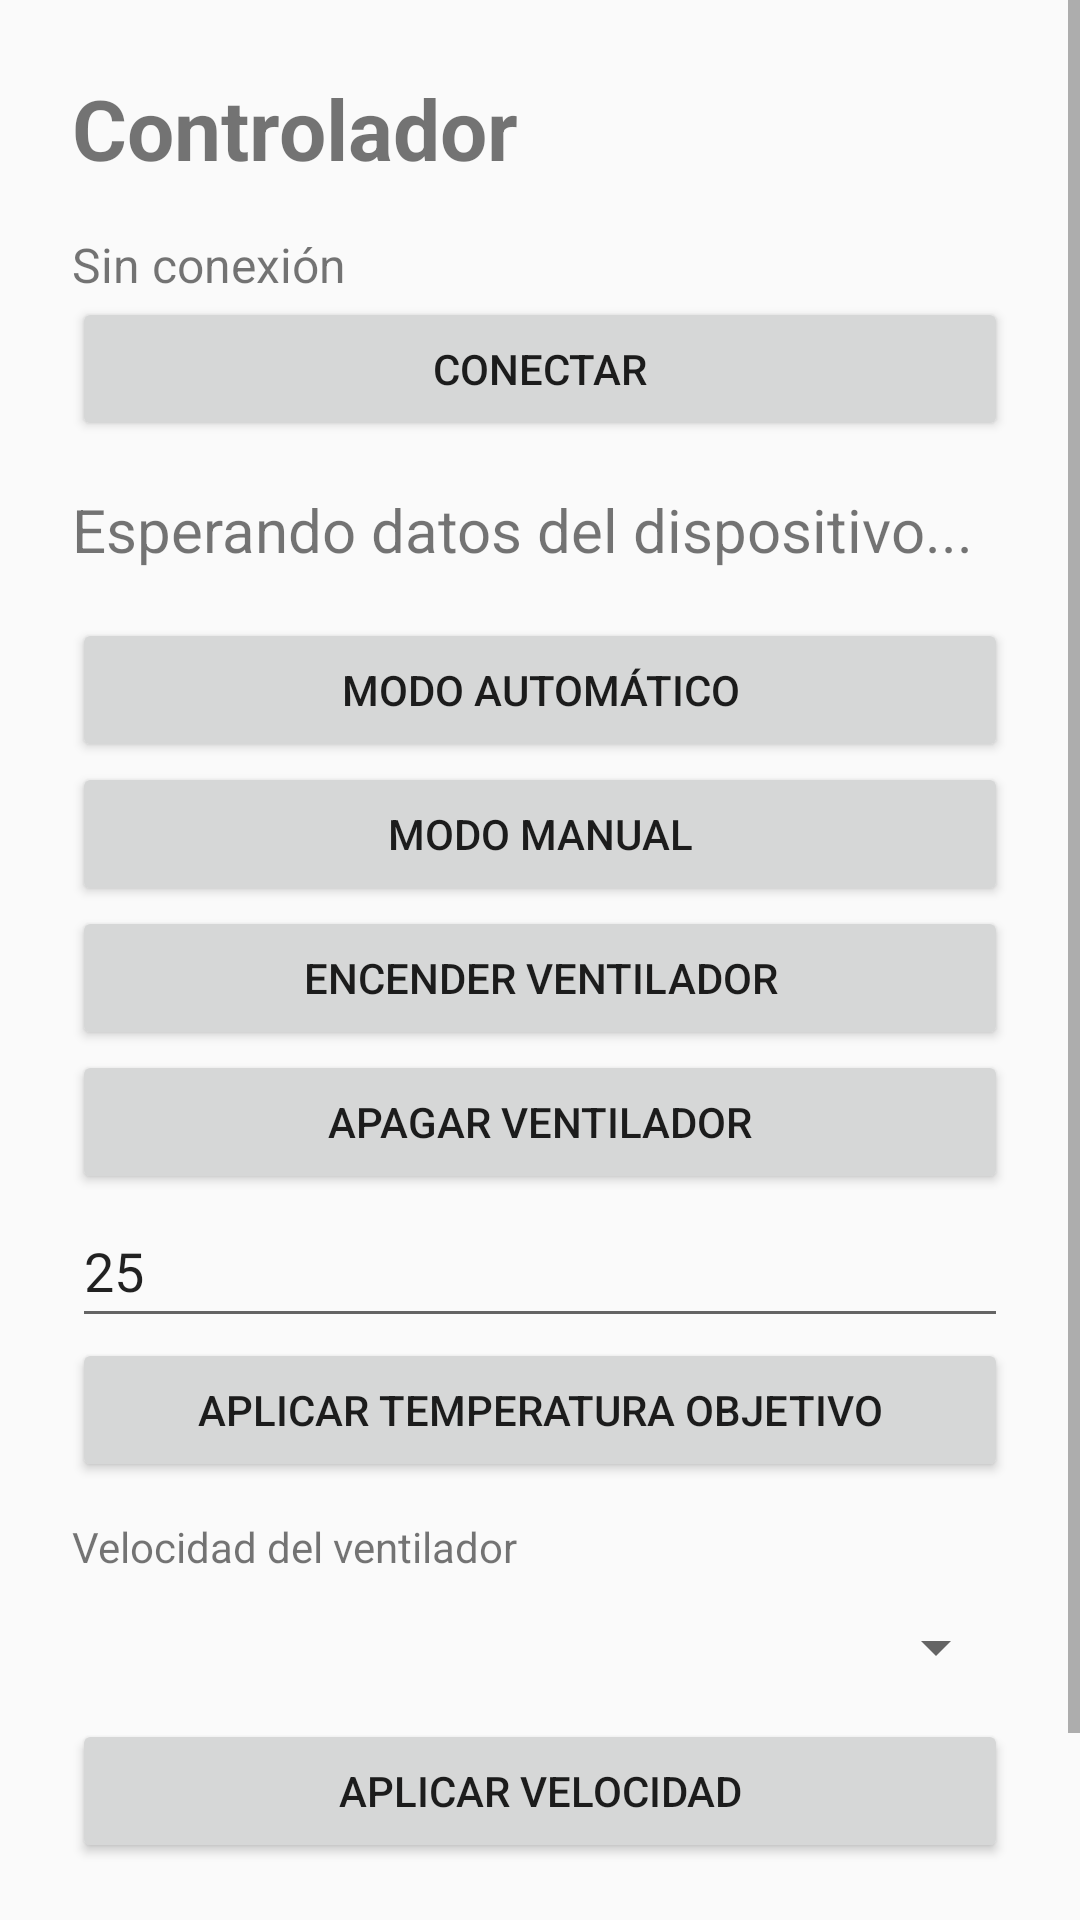

Reconstruct the res/layout file that produces this screen, plus the resources it refers to.
<!-- AndroidManifest.xml: application theme Theme.VentilacionIoT -->
<!-- res/layout/activity_controlador.xml -->
<?xml version="1.0" encoding="utf-8"?>
<ScrollView xmlns:android="http://schemas.android.com/apk/res/android"
    android:layout_width="match_parent"
    android:layout_height="match_parent"
    android:fillViewport="true">

    <LinearLayout
        android:layout_width="match_parent"
        android:layout_height="wrap_content"
        android:orientation="vertical"
        android:padding="24dp">

        <TextView
            android:layout_width="match_parent"
            android:layout_height="wrap_content"
            android:text="Controlador"
            android:textSize="28sp"
            android:textStyle="bold" />

        <TextView
            android:id="@+id/tvConexion"
            android:layout_width="match_parent"
            android:layout_height="wrap_content"
            android:layout_marginTop="16dp"
            android:text="Sin conexión"
            android:textSize="16sp" />

        <Button
            android:id="@+id/btnConectar"
            android:layout_width="match_parent"
            android:layout_height="wrap_content"
            android:minHeight="48dp"
            android:text="Conectar" />

        <TextView
            android:id="@+id/tvEstado"
            android:layout_width="match_parent"
            android:layout_height="wrap_content"
            android:layout_marginTop="16dp"
            android:text="Esperando datos del dispositivo..."
            android:textSize="20sp" />

        <Button
            android:id="@+id/btnAuto"
            android:layout_width="match_parent"
            android:layout_height="wrap_content"
            android:layout_marginTop="16dp"
            android:minHeight="48dp"
            android:text="Modo automático" />

        <Button
            android:id="@+id/btnManual"
            android:layout_width="match_parent"
            android:layout_height="wrap_content"
            android:minHeight="48dp"
            android:text="Modo manual" />

        <Button
            android:id="@+id/btnEncender"
            android:layout_width="match_parent"
            android:layout_height="wrap_content"
            android:minHeight="48dp"
            android:text="Encender ventilador" />

        <Button
            android:id="@+id/btnApagar"
            android:layout_width="match_parent"
            android:layout_height="wrap_content"
            android:minHeight="48dp"
            android:text="Apagar ventilador" />

        <EditText
            android:id="@+id/etObjetivo"
            android:layout_width="match_parent"
            android:layout_height="wrap_content"
            android:minHeight="48dp"
            android:hint="Temperatura objetivo: ejemplo 25"
            android:inputType="numberDecimal"
            android:text="25" />

        <Button
            android:id="@+id/btnObjetivo"
            android:layout_width="match_parent"
            android:layout_height="wrap_content"
            android:minHeight="48dp"
            android:text="Aplicar temperatura objetivo" />

        <TextView
            android:layout_width="match_parent"
            android:layout_height="wrap_content"
            android:layout_marginTop="12dp"
            android:text="Velocidad del ventilador" />

        <Spinner
            android:id="@+id/spVelocidad"
            android:layout_width="match_parent"
            android:layout_height="48dp" />

        <Button
            android:id="@+id/btnVelocidad"
            android:layout_width="match_parent"
            android:layout_height="wrap_content"
            android:minHeight="48dp"
            android:text="Aplicar velocidad" />

        <Button
            android:id="@+id/btnVolver"
            android:layout_width="match_parent"
            android:layout_height="wrap_content"
            android:layout_marginTop="16dp"
            android:minHeight="48dp"
            android:text="Volver al menú" />

    </LinearLayout>
</ScrollView>
<!-- resources referenced by this layout -->
<resources>
  <style name="Theme.VentilacionIoT" parent="Theme.AppCompat.DayNight.NoActionBar" />
</resources>
